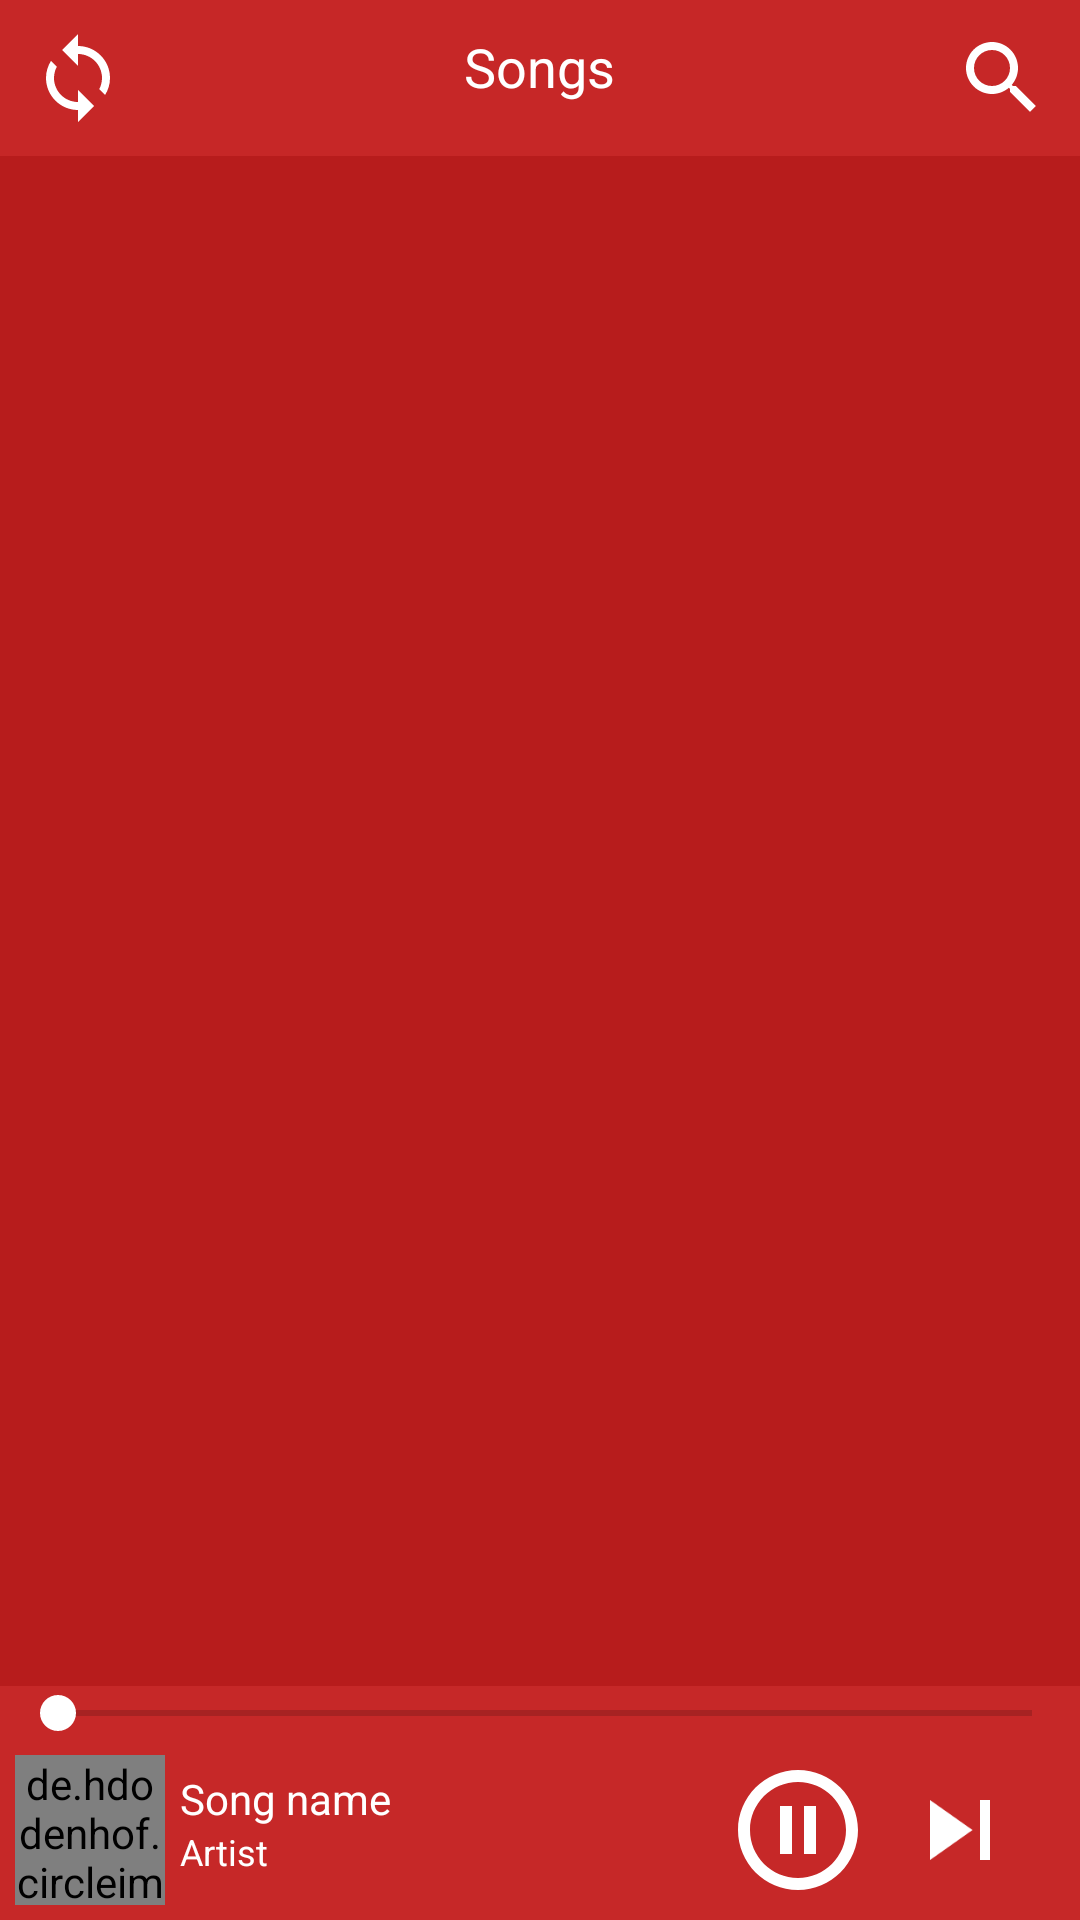

Layout XML and referenced resources for this Android screen:
<!-- AndroidManifest.xml: application theme AppTheme -->
<!-- res/layout/song_list.xml -->
<?xml version="1.0" encoding="utf-8"?>
<RelativeLayout xmlns:android="http://schemas.android.com/apk/res/android"
    xmlns:app="http://schemas.android.com/apk/res-auto"
    android:layout_width="match_parent"
    android:layout_height="match_parent"
    android:background="@color/red800">

    <RelativeLayout
        android:id="@+id/toolbar_layout"
        android:layout_width="match_parent"
        android:layout_height="wrap_content"
        android:layout_alignParentTop="true"
        android:background="@color/red801">

        <TextView
            android:id="@+id/textView_list"
            android:layout_width="wrap_content"
            android:layout_height="wrap_content"
            android:layout_centerHorizontal="true"
            android:layout_marginStart="10dp"
            android:layout_marginLeft="10dp"
            android:layout_marginTop="10dp"
            android:layout_marginEnd="10dp"
            android:layout_marginRight="10dp"
            android:layout_marginBottom="10dp"
            android:text="@string/desc_songs"
            android:textColor="@android:color/background_light"
            android:textSize="18sp" />

        <ImageView
            android:id="@+id/imageView_sync"
            android:layout_width="wrap_content"
            android:layout_height="wrap_content"
            android:layout_alignParentStart="true"
            android:layout_alignParentLeft="true"
            android:layout_margin="10dp"
            app:srcCompat="@drawable/ic_sync"
            android:contentDescription="@string/sync" />

        <ImageView
            android:id="@+id/imageView_search"
            android:layout_width="wrap_content"
            android:layout_height="wrap_content"
            android:layout_alignParentEnd="true"
            android:layout_alignParentRight="true"
            android:layout_margin="10dp"
            app:srcCompat="@drawable/ic_search" />

    </RelativeLayout>

    <ListView
        android:id="@+id/listView"
        android:layout_width="match_parent"
        android:layout_height="match_parent"
        android:layout_above="@+id/panel"
        android:layout_below="@+id/toolbar_layout"
        android:background="@color/red900" />

    <include
        android:id="@+id/panel"
        layout="@layout/control_panel"
        android:layout_width="match_parent"
        android:layout_height="wrap_content"
        android:layout_alignParentBottom="true" />

</RelativeLayout>
<!-- res/layout/control_panel.xml (included above) -->
<?xml version="1.0" encoding="utf-8"?>
<RelativeLayout xmlns:android="http://schemas.android.com/apk/res/android"
    xmlns:app="http://schemas.android.com/apk/res-auto"
    android:layout_width="match_parent"
    android:layout_height="wrap_content">

    <SeekBar
        android:id="@+id/seekBar"
        android:layout_width="match_parent"
        android:layout_height="wrap_content"
        android:layout_alignParentTop="true"
        android:max="100"
        android:progress="1" />

    <RelativeLayout
        android:id="@+id/panel"
        android:layout_width="match_parent"
        android:layout_height="wrap_content"
        android:layout_below="@+id/seekBar">

        <de.hdodenhof.circleimageview.CircleImageView
            android:id="@+id/song_cover"
            android:layout_width="50dp"
            android:layout_height="50dp"
            android:layout_margin="5dp"
            android:layout_marginStart="10dp"
            android:layout_marginLeft="10dp"
            android:layout_marginTop="10dp"
            android:layout_marginEnd="10dp"
            android:layout_marginRight="10dp"
            android:layout_marginBottom="10dp"
            android:src="@drawable/alizee" />

        <ImageView
            android:id="@+id/play_pause"
            android:layout_width="wrap_content"
            android:layout_height="wrap_content"
            android:layout_centerVertical="true"
            android:layout_marginRight="10dp"
            android:layout_toLeftOf="@+id/next"
            app:srcCompat="@drawable/pause_circle"
            android:layout_marginEnd="10dp"
            android:layout_toStartOf="@+id/next"
            android:contentDescription="@string/play_pause" />

        <TextView
            android:id="@+id/song_artist"
            android:layout_width="wrap_content"
            android:layout_height="wrap_content"
            android:layout_below="@+id/song_title"
            android:layout_toRightOf="@+id/song_cover"
            android:text="@string/artist_name"
            android:textColor="@android:color/background_light"
            android:textSize="12sp"
            android:layout_toEndOf="@+id/song_cover" />

        <ImageView
            android:id="@+id/next"
            android:layout_width="40dp"
            android:layout_height="40dp"
            android:layout_alignParentRight="true"
            android:layout_centerVertical="true"
            android:layout_marginTop="5dp"
            android:layout_marginRight="20dp"
            app:srcCompat="@drawable/ic_next"
            android:layout_alignParentEnd="true"
            android:layout_marginEnd="20dp"
            android:contentDescription="@string/next" />

        <TextView
            android:id="@+id/song_title"
            android:layout_width="wrap_content"
            android:layout_height="wrap_content"
            android:layout_marginTop="10dp"
            android:layout_toRightOf="@+id/song_cover"
            android:text="@string/song_name"
            android:textColor="@android:color/background_light"
            android:textSize="14sp"
            android:layout_toEndOf="@+id/song_cover" />
    </RelativeLayout>

</RelativeLayout>
<!-- resources referenced by this layout -->
<resources>
  <color name="red800">#c62828</color>
  <color name="red801">#c5c62828</color>
  <color name="red900">#b71c1c</color>
  <!-- drawable alizee: png bitmap (drawable-hdpi, 76702 bytes) -->
  <!-- drawable ic_next (drawable) -->
  <vector android:height="48dp" android:viewportHeight="24"
      android:viewportWidth="24" android:width="48dp" xmlns:android="http://schemas.android.com/apk/res/android">
      <path android:fillColor="#ffffff" android:pathData="M6,18l8.5,-6L6,6v12zM16,6v12h2V6h-2z"/>
  </vector>
  <!-- drawable ic_search (drawable) -->
  <vector android:height="32dp" android:viewportHeight="24"
      android:viewportWidth="24" android:width="32dp" xmlns:android="http://schemas.android.com/apk/res/android">
      <path android:fillColor="#ffffff" android:pathData="M15.5,14h-0.79l-0.28,-0.27C15.41,12.59 16,11.11 16,9.5 16,5.91 13.09,3 9.5,3S3,5.91 3,9.5 5.91,16 9.5,16c1.61,0 3.09,-0.59 4.23,-1.57l0.27,0.28v0.79l5,4.99L20.49,19l-4.99,-5zM9.5,14C7.01,14 5,11.99 5,9.5S7.01,5 9.5,5 14,7.01 14,9.5 11.99,14 9.5,14z"/>
  </vector>
  <!-- drawable ic_sync (drawable) -->
  <vector android:height="32dp" android:viewportHeight="24"
      android:viewportWidth="24" android:width="32dp" xmlns:android="http://schemas.android.com/apk/res/android">
      <path android:fillColor="#ffffff" android:pathData="M12,4L12,1L8,5l4,4L12,6c3.31,0 6,2.69 6,6 0,1.01 -0.25,1.97 -0.7,2.8l1.46,1.46C19.54,15.03 20,13.57 20,12c0,-4.42 -3.58,-8 -8,-8zM12,18c-3.31,0 -6,-2.69 -6,-6 0,-1.01 0.25,-1.97 0.7,-2.8L5.24,7.74C4.46,8.97 4,10.43 4,12c0,4.42 3.58,8 8,8v3l4,-4 -4,-4v3z"/>
  </vector>
  <!-- drawable pause_circle (drawable) -->
  <vector android:height="48dp" android:viewportHeight="24"
      android:viewportWidth="24" android:width="48dp" xmlns:android="http://schemas.android.com/apk/res/android">
      <path android:fillColor="#ffffff" android:pathData="M9,16h2L11,8L9,8v8zM12,2C6.48,2 2,6.48 2,12s4.48,10 10,10 10,-4.48 10,-10S17.52,2 12,2zM12,20c-4.41,0 -8,-3.59 -8,-8s3.59,-8 8,-8 8,3.59 8,8 -3.59,8 -8,8zM13,16h2L15,8h-2v8z"/>
  </vector>
  <string name="artist_name">Artist</string>
  <string name="desc_songs">Songs</string>
  <string name="next">next</string>
  <string name="play_pause">play_pause</string>
  <string name="song_name">Song name</string>
  <string name="sync">sync</string>
  <style name="AppTheme" parent="Theme.AppCompat.Light.NoActionBar">
          
          <item name="colorPrimary">@color/red800</item>
          <item name="colorPrimaryDark">@color/red900</item>
          <item name="colorAccent">@color/colorAccent</item>
      </style>
  <color name="colorAccent">#ffffff</color>
</resources>
